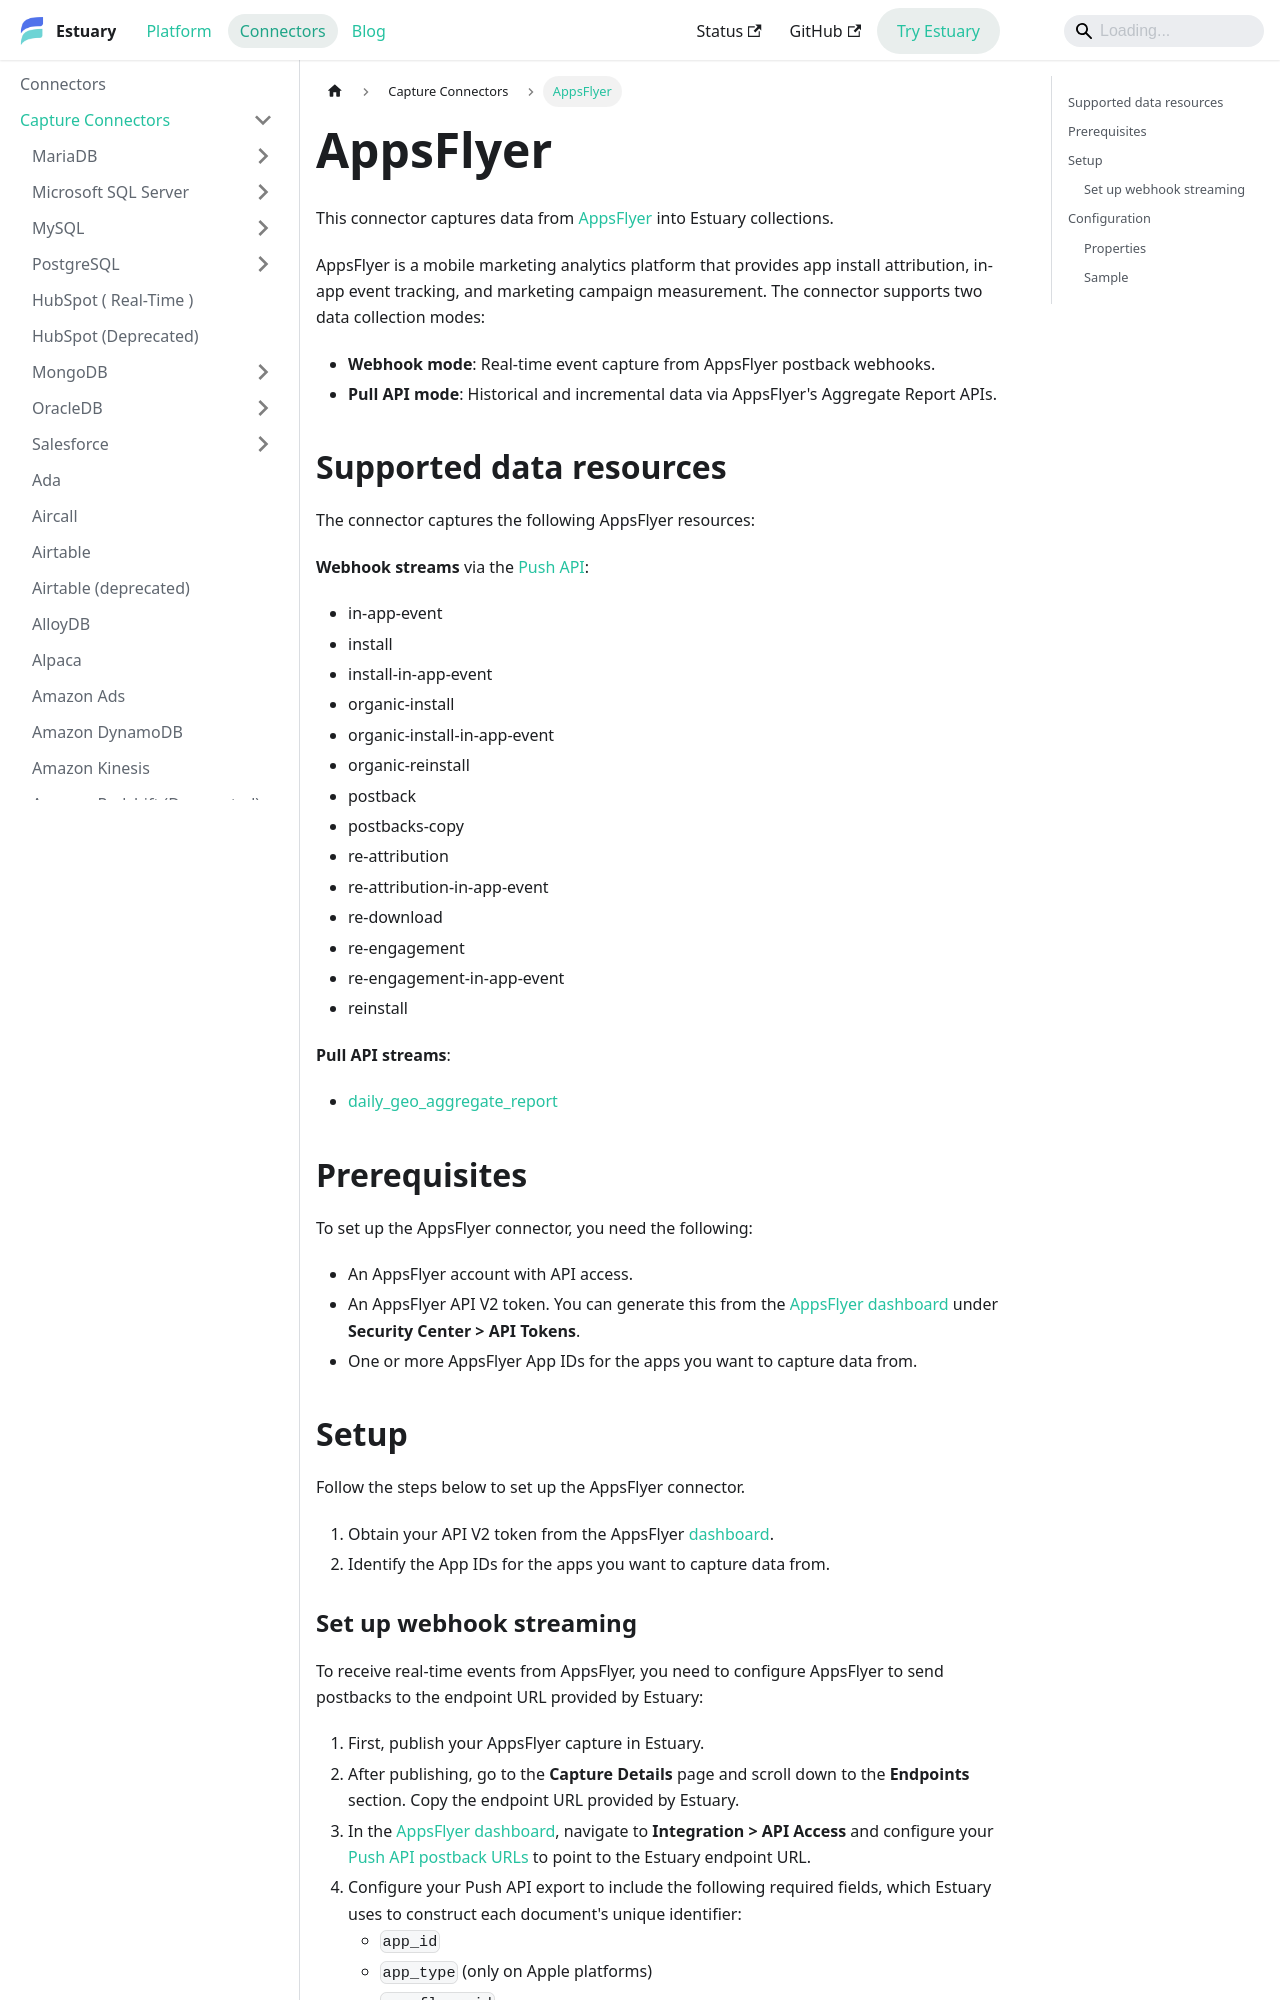

repository: estuary/flow · page: reference/Connectors/capture-connectors/appsflyer/index.html · generator: docusaurus

---
description: Use Estuary's AppsFlyer connector for real-time mobile marketing data, including installs, in-app events, and postbacks, using a combination of webhook and API streams.
---

# AppsFlyer

This connector captures data from [AppsFlyer](https://www.appsflyer.com/) into Estuary collections.

AppsFlyer is a mobile marketing analytics platform that provides app install attribution, in-app event tracking, and marketing campaign measurement. The connector supports two data collection modes:

- **Webhook mode**: Real-time event capture from AppsFlyer postback webhooks.
- **Pull API mode**: Historical and incremental data via AppsFlyer's Aggregate Report APIs.

## Supported data resources

The connector captures the following AppsFlyer resources:

**Webhook streams** via the [Push API](https://support.appsflyer.com/hc/en-us/articles/207034356-Push-API-streaming-raw-data):

- in-app-event
- install
- install-in-app-event
- organic-install
- organic-install-in-app-event
- organic-reinstall
- postback
- postbacks-copy
- re-attribution
- re-attribution-in-app-event
- re-download
- re-engagement
- re-engagement-in-app-event
- reinstall

**Pull API streams**:

- [daily_geo_aggregate_report](https://dev.appsflyer.com/hc/reference/get_app-id-geo-by-date-report-v5-1)

## Prerequisites

To set up the AppsFlyer connector, you need the following:

- An AppsFlyer account with API access.
- An AppsFlyer API V2 token. You can generate this from the [AppsFlyer dashboard](https://hq1.appsflyer.com/) under **Security Center > API Tokens**.
- One or more AppsFlyer App IDs for the apps you want to capture data from.

## Setup

Follow the steps below to set up the AppsFlyer connector.

1. Obtain your API V2 token from the AppsFlyer [dashboard](https://hq1.appsflyer.com/).
2. Identify the App IDs for the apps you want to capture data from.
